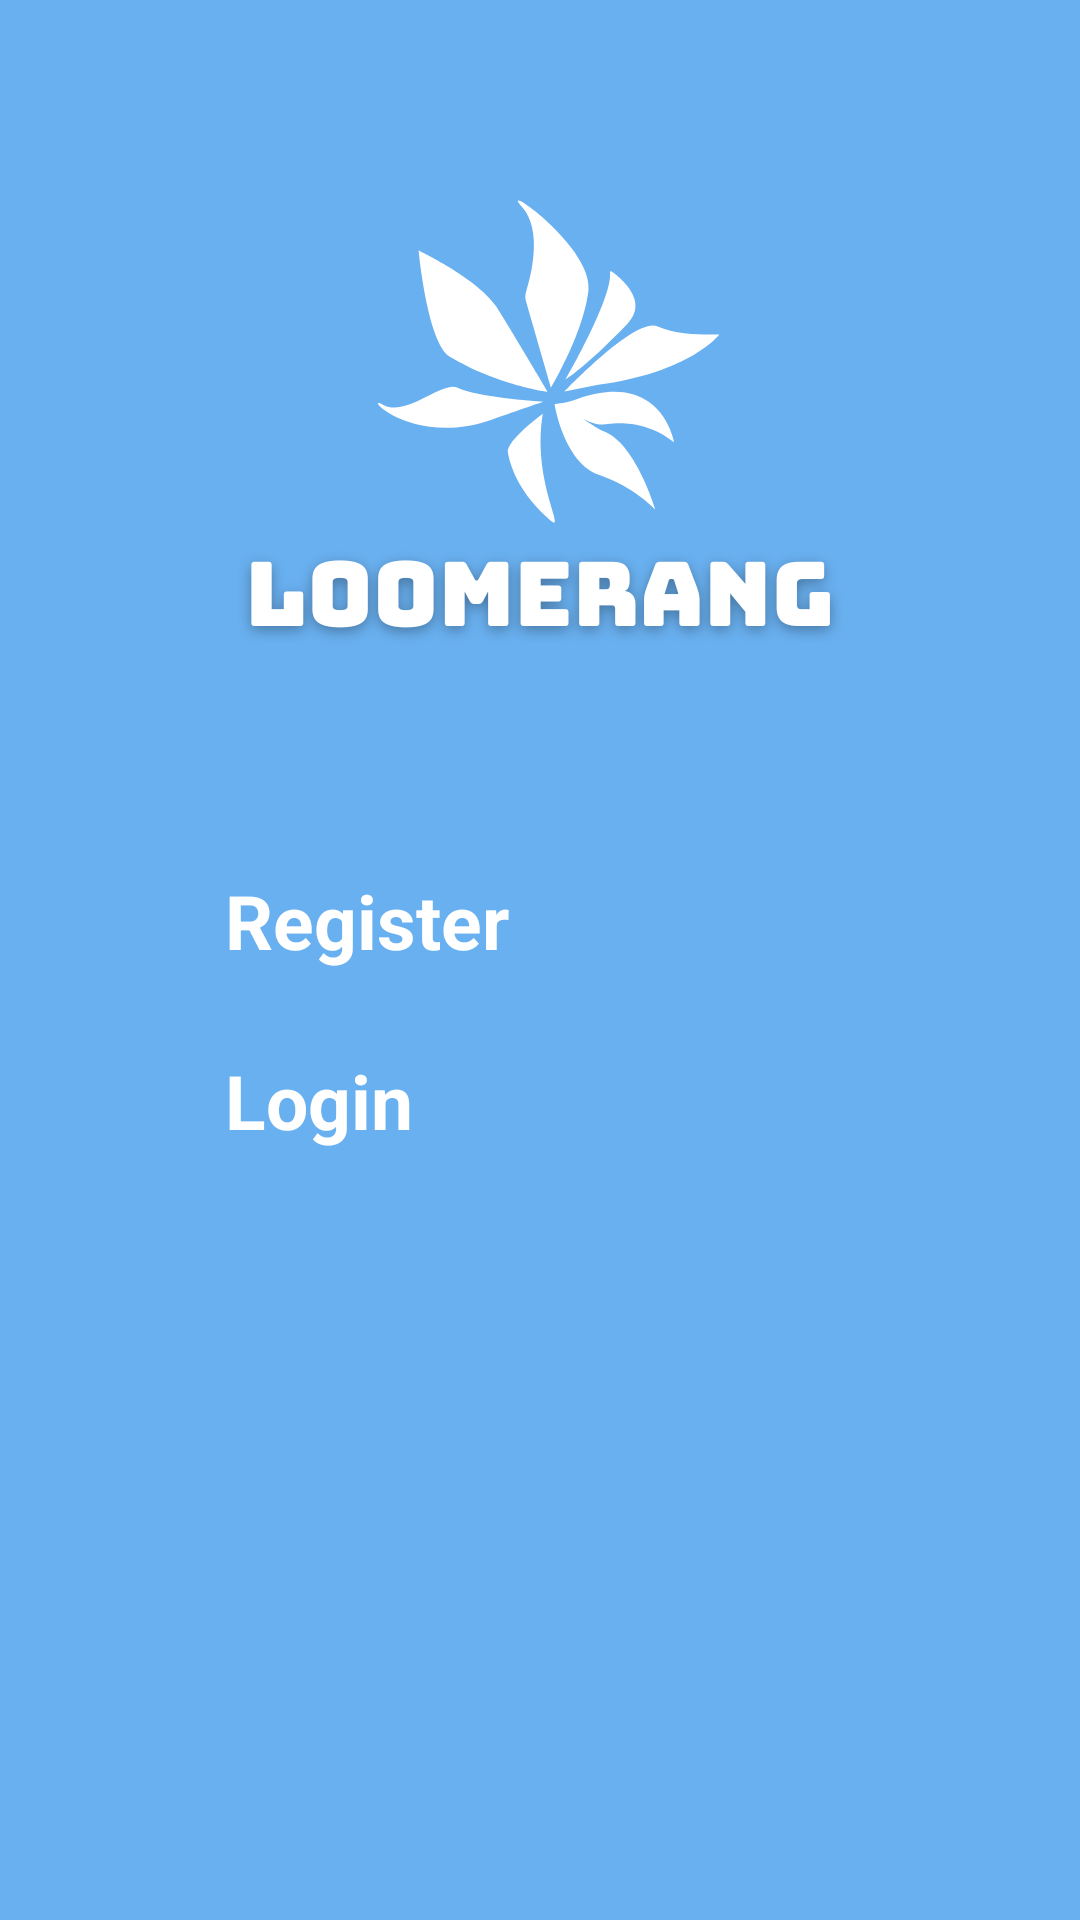

Android layout source for this screen:
<!-- AndroidManifest.xml: activity theme Theme.App.Starting -->
<!-- res/layout/activity_main.xml -->
<?xml version="1.0" encoding="utf-8"?>
<androidx.constraintlayout.widget.ConstraintLayout xmlns:android="http://schemas.android.com/apk/res/android"
    xmlns:app="http://schemas.android.com/apk/res-auto"
    xmlns:tools="http://schemas.android.com/tools"
    android:id="@+id/main"
    android:layout_width="match_parent"
    android:layout_height="match_parent"
    android:background="@drawable/loomerangtoplogo"
    tools:context=".MainActivity" >

    <Button
        android:id="@+id/registerbtnmain"
        android:layout_width="210dp"
        android:layout_height="60dp"
        android:backgroundTint="#285390"
        android:text="Register"
        android:textAllCaps="false"
        android:textColor="#FFFFFF"
        android:textColorLink="@color/white"
        android:textSize="25dp"
        android:textStyle="bold"
        app:cornerRadius="10dp"
        app:iconPadding="8dp"
        app:layout_constraintBottom_toBottomOf="parent"
        app:layout_constraintEnd_toEndOf="parent"
        app:layout_constraintStart_toStartOf="parent"
        app:layout_constraintTop_toTopOf="parent" />

    <Button
        android:id="@+id/loginbtnmain"
        android:layout_width="210dp"
        android:layout_height="60dp"
        android:backgroundTint="#285390"
        android:text="Login"
        android:textAllCaps="false"
        android:textColor="#FFFFFF"
        android:textColorLink="@color/white"
        android:textSize="25dp"
        android:textStyle="bold"
        app:cornerRadius="10dp"
        app:iconPadding="8dp"
        app:layout_constraintEnd_toEndOf="parent"
        app:layout_constraintStart_toStartOf="parent"
        app:layout_constraintTop_toBottomOf="@+id/registerbtnmain" />
</androidx.constraintlayout.widget.ConstraintLayout>
<!-- resources referenced by this layout -->
<resources>
  <color name="white">#FFFFFFFF</color>
  <!-- drawable loomerangtoplogo: png bitmap (drawable, 53310 bytes) -->
  <style name="Theme.App.Starting" parent="Theme.SplashScreen">
          <item name="windowSplashScreenBackground">@color/splash_background</item>
  
          <item name="windowSplashScreenAnimatedIcon">@drawable/loomeranglogoinvis</item>
  
          <item name="postSplashScreenTheme">@style/Theme.Loomerang</item>
      </style>
  <color name="splash_background">#64B5F6</color> ```
  <!-- drawable loomeranglogoinvis: png bitmap (drawable, 24072 bytes) -->
  <style name="Theme.Loomerang" parent="Theme.Material3.DayNight.NoActionBar">
      </style>
</resources>
